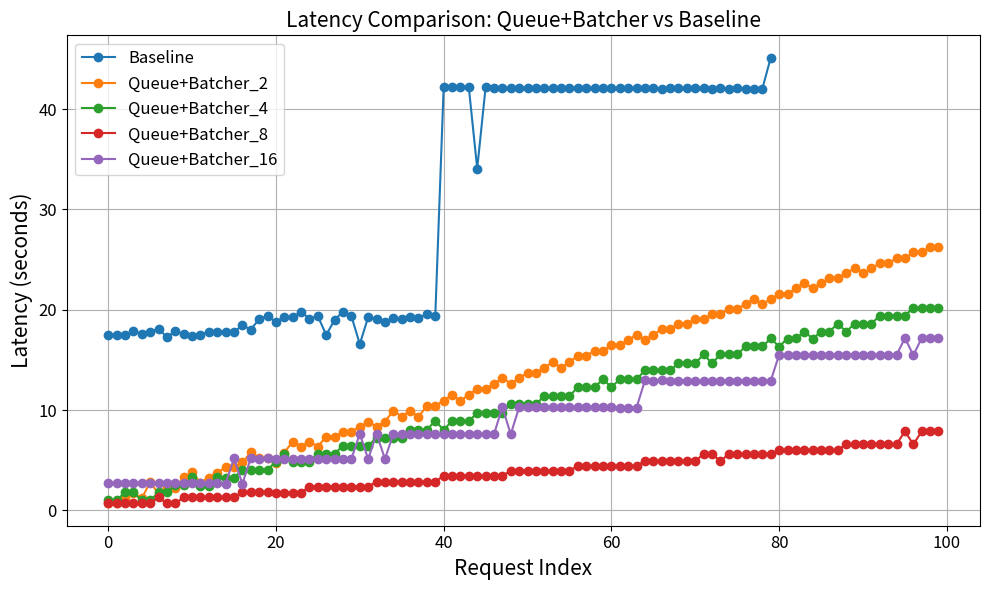
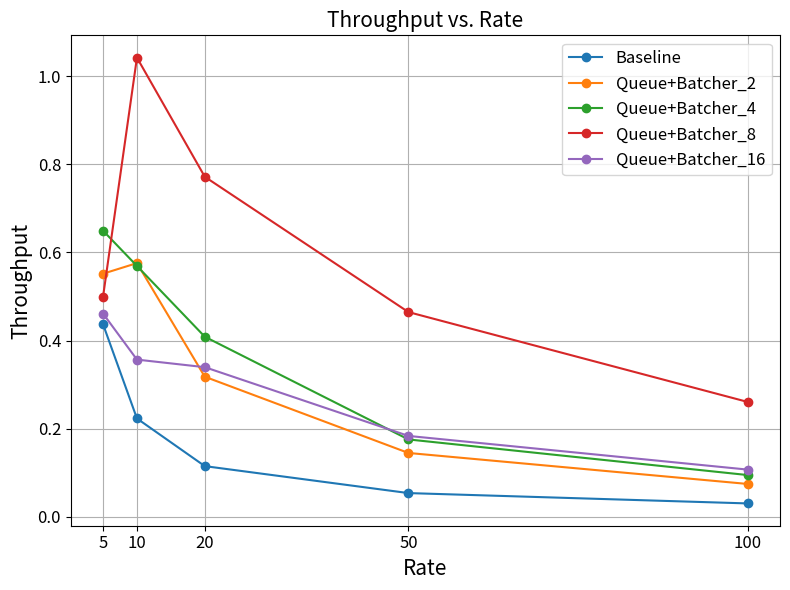

Write Python code to recreate these figures, in order.
import matplotlib.pyplot as plt
import numpy as np


def generate_plot_throughput():

    # Data from the table
    rates = [5, 10, 20, 50, 100]
    models = {
    "Baseline": [0.4371, 0.2230, 0.1148, 0.0536, 0.0301],
    "Queue+Batcher_2": [0.5517, 0.5758, 0.3178, 0.1447, 0.0743],
    "Queue+Batcher_4": [0.6495, 0.5693, 0.4086, 0.1754, 0.0945],
    "Queue+Batcher_8": [0.4990, 1.0424, 0.7718, 0.4646, 0.2605],
    "Queue+Batcher_16": [0.4613, 0.3567, 0.3395, 0.1834, 0.1069]
    }

    # Create the figure
    plt.figure(figsize=(8, 6))

    # Plot each model
    for model, throughput in models.items():
        plt.plot(rates, throughput, marker='o', linestyle='-', label=model)

    # Graph settings
    plt.xlabel("Rate",fontsize=15)
    plt.ylabel("Throughput",fontsize=15)
    plt.title("Throughput vs. Rate",fontsize=15)
    plt.legend(fontsize=12)
    plt.grid(True)

    # Set x-axis ticks to specific values
    plt.xticks(rates,fontsize=12)  # Ensure only the given rates are shown
    plt.yticks(fontsize=12)

    # Use tight layout for better spacing
    plt.tight_layout()

    # Save the figure
    plt.savefig("throughput_vs_rate.png", dpi=300)  # Save as PNG with high resolution

def generate_plot_latency():
    latencies_qb8 = [0.703761100769043, 0.7033562660217285, 0.706719160079956, 0.7018561363220215, 
                  0.7009987831115723, 0.7009837627410889, 1.3047356605529785, 0.6989283561706543, 
                  0.6977717876434326, 1.3014726638793945, 1.3011658191680908, 1.2990827560424805, 
                  1.299041748046875, 1.298048496246338, 1.2984130382537842, 1.2949726581573486, 
                  1.7940483093261719, 1.7933504581451416, 1.79225492477417, 1.794381856918335, 
                  1.7872424125671387, 1.7867457866668701, 1.7845652103424072, 1.7837886810302734, 
                  2.3841614723205566, 2.382791519165039, 2.3821637630462646, 2.380970001220703, 
                  2.380060911178589, 2.379019021987915, 2.3789587020874023, 2.3775627613067627, 
                  2.8765709400177, 2.8741438388824463, 2.872147560119629, 2.8689982891082764, 
                  2.8685145378112793, 2.867006540298462, 2.8678348064422607, 2.864710569381714, 
                  3.4679925441741943, 3.466904640197754, 3.4654715061187744, 3.4646544456481934, 
                  3.4662914276123047, 3.463045835494995, 3.4595022201538086, 3.458111047744751, 
                  3.957674980163574, 3.9601895809173584, 3.9567835330963135, 3.958092212677002, 
                  3.9507057666778564, 3.951180934906006, 3.9484643936157227, 3.944380760192871, 
                  4.445886611938477, 4.444536447525024, 4.445776462554932, 4.446572303771973, 
                  4.441509246826172, 4.436234474182129, 4.4363768100738525, 4.4355244636535645, 
                  4.934560298919678, 4.932788133621216, 4.930554628372192, 4.928258180618286, 
                  4.927270412445068, 4.9257872104644775, 4.925082445144653, 5.6281421184539795, 
                  5.6251935958862305, 4.91958212852478, 5.623186826705933, 5.619758129119873, 
                  5.618579864501953, 5.619624614715576, 5.616462230682373, 5.614818572998047, 
                  6.011602878570557, 6.009275436401367, 6.00792670249939, 6.006478548049927, 
                  6.004785776138306, 6.005018711090088, 6.00375771522522, 5.998849153518677, 
                  6.598677396774292, 6.597738742828369, 6.59891676902771, 6.594026803970337, 
                  6.592607259750366, 6.591189861297607, 6.589354991912842, 7.893571138381958, 
                  6.58361291885376, 7.885267019271851, 7.88336443901062, 7.880850791931152]
    latencies_baseline = [17.5042085647583, 17.520094394683838, 17.465491771697998, 17.909484386444092, 
                        17.56915783882141, 17.816896677017212, 18.121944427490234, 17.268075227737427, 
                        17.849047899246216, 17.575798988342285, 17.418991565704346, 17.52361297607422, 
                        17.818719625473022, 17.834978580474854, 17.760317087173462, 17.775421857833862, 
                        18.467372179031372, 18.020264625549316, 19.07138752937317, 19.384622812271118, 
                        18.77991509437561, 19.282397270202637, 19.24070930480957, 19.802427530288696, 
                        19.106616020202637, 19.353305101394653, 17.488517999649048, 19.00344181060791, 
                        19.810875177383423, 19.363572597503662, 16.581870079040527, 19.268712997436523, 
                        19.047667741775513, 18.79315686225891, 19.190945625305176, 19.04403519630432, 
                        19.30842423439026, 19.2038471698761, 19.550305366516113, 19.34404230117798, 
                        42.181358098983765, 42.17240047454834, 42.184518337249756, 42.15846872329712, 
                        34.079076290130615, 42.1666214466095, 42.1273353099823, 42.13971996307373, 
                        42.11579751968384, 42.129319190979004, 42.10783505439758, 42.13573169708252, 
                        42.12761425971985, 42.13972759246826, 42.11839556694031, 42.092212200164795, 
                        42.11044430732727, 42.09039616584778, 42.113871335983276, 42.120248556137085, 
                        42.099719762802124, 42.09058356285095, 42.094279050827026, 42.07769203186035, 
                        42.097617864608765, 42.06118965148926, 42.05216336250305, 42.06659007072449, 
                        42.06043362617493, 42.059927463531494, 42.05859923362732, 42.06395506858826, 
                        42.05295252799988, 42.06951951980591, 42.027623653411865, 42.062803745269775, 
                        42.04953145980835, 42.03537678718567, 42.03501844406128, 45.13449048995972]
    latencies_qb2= [0.6996688842773438, 0.69927978515625, 1.205320119857788, 1.703989028930664, 1.2022972106933594, 2.805525779724121, 1.6987297534942627, 2.1960067749023438, 2.1920254230499268, 3.2905569076538086, 3.7908003330230713, 2.7810842990875244, 3.2816996574401855, 3.777107000350952, 4.280758619308472, 4.280099630355835, 4.77945351600647, 5.776897430419922, 5.27340841293335, 5.270467042922974, 4.767233371734619, 5.769972324371338, 6.865028619766235, 6.360972166061401, 6.862295389175415, 6.359372615814209, 7.365219354629517, 7.358682870864868, 7.85054349899292, 7.849621534347534, 8.348823070526123, 8.852115154266357, 8.347707748413086, 8.847540140151978, 9.952029466629028, 9.338686227798462, 9.942011833190918, 9.336470127105713, 10.437938213348389, 10.43156886100769, 10.931464195251465, 11.533568620681763, 10.929249286651611, 11.528433561325073, 12.128567934036255, 12.117976665496826, 12.619556665420532, 13.221972465515137, 12.61674189567566, 13.218689918518066, 13.714419841766357, 13.711493730545044, 14.214276313781738, 14.808939456939697, 14.204022645950317, 14.805931568145752, 15.411886215209961, 15.406967639923096, 15.90087342262268, 15.901352882385254, 16.50083827972412, 16.494642734527588, 16.994699478149414, 17.495662927627563, 16.99169898033142, 17.487310647964478, 18.08319401741028, 18.08381414413452, 18.580770015716553, 18.576173067092896, 19.081241130828857, 19.077595472335815, 19.57684898376465, 19.575142860412598, 20.073123931884766, 20.07140827178955, 20.568760871887207, 21.06499409675598, 20.560232400894165, 21.057576417922974, 21.556050777435303, 21.55427384376526, 22.153806447982788, 22.657437324523926, 22.14622139930725, 22.649855613708496, 23.148033142089844, 23.144669771194458, 23.644222497940063, 24.146591663360596, 23.640328407287598, 24.138453245162964, 24.638670206069946, 24.634767055511475, 25.1354923248291, 25.13118052482605, 25.729788064956665, 25.725619316101074, 26.226830005645752, 26.22226595878601]
    latencies_qb4 = [1.0028619766235352, 1.0037257671356201, 1.80631685256958, 1.80775785446167, 1.00004243850708, 0.9986724853515625, 1.8014030456542969, 1.7992024421691895, 2.4981327056884766, 2.489777088165283, 3.2951178550720215, 2.4830877780914307, 2.481297492980957, 3.2850351333618164, 3.2775535583496094, 3.278082847595215, 4.076745271682739, 4.0731916427612305, 4.073439359664917, 4.068477153778076, 4.866795539855957, 5.669070720672607, 4.866960048675537, 4.866235017776489, 4.862001419067383, 5.668599843978882, 5.656378746032715, 5.653575897216797, 6.455219745635986, 6.4491963386535645, 6.447862148284912, 6.4418699741363525, 7.246453762054443, 7.241885423660278, 7.236448526382446, 7.233411550521851, 8.029871463775635, 8.029522180557251, 8.031196117401123, 8.932296514511108, 8.022903442382812, 8.9241042137146, 8.921800136566162, 8.917585611343384, 9.71784234046936, 9.71150827407837, 9.71525239944458, 9.70614242553711, 10.6128089427948, 10.609325647354126, 10.601332426071167, 10.600718021392822, 11.400632619857788, 11.403662919998169, 11.3924081325531, 11.389967441558838, 12.297057628631592, 12.296436309814453, 12.289105415344238, 13.086621761322021, 12.278405904769897, 13.078064918518066, 13.07689905166626, 13.070173025131226, 13.972015142440796, 13.970553159713745, 13.970102787017822, 13.966336011886597, 14.664884328842163, 14.662279844284058, 14.66185736656189, 15.562490940093994, 14.656461000442505, 15.555351972579956, 15.550465822219849, 15.545864820480347, 16.34730815887451, 16.346612215042114, 16.341511726379395, 17.143267393112183, 16.337440967559814, 17.137390613555908, 17.137999773025513, 17.82887077331543, 17.128247022628784, 17.83065676689148, 17.830177307128906, 18.63010573387146, 17.82084035873413, 18.622870206832886, 18.61645245552063, 18.618012189865112, 19.414515495300293, 19.41353750228882, 19.41085147857666, 19.408300161361694, 20.206440687179565, 20.200392246246338, 20.195427179336548, 20.194916009902954]
    latencies_qb16 = [2.7074520587921143, 2.70711612701416, 2.7082159519195557, 2.7071263790130615, 2.7095799446105957, 2.7100830078125, 2.6933319568634033, 2.7030766010284424, 2.691910743713379, 2.696826696395874, 2.69193172454834, 2.692800283432007, 2.687812328338623, 2.688094139099121, 2.680260419845581, 5.176562070846558, 2.6652450561523438, 5.189696550369263, 5.1742002964019775, 5.182982683181763, 5.1648900508880615, 5.163419008255005, 5.1682257652282715, 5.153535604476929, 5.155868768692017, 5.147097826004028, 5.138193130493164, 5.142964839935303, 5.13465428352356, 5.134415149688721, 7.641986608505249, 5.127963066101074, 7.637444257736206, 5.133423328399658, 7.631831407546997, 7.623518228530884, 7.632160186767578, 7.629812717437744, 7.619723081588745, 7.617281675338745, 7.619415521621704, 7.612999200820923, 7.613293886184692, 7.609239816665649, 7.600722789764404, 7.602433919906616, 7.597034215927124, 10.290998935699463, 7.592703580856323, 10.291810274124146, 10.286120176315308, 10.297040224075317, 10.278442859649658, 10.28923487663269, 10.285626411437988, 10.273039817810059, 10.277666568756104, 10.266220092773438, 10.274336576461792, 10.271378517150879, 10.263948678970337, 10.258132219314575, 10.253860235214233, 10.25836181640625, 12.95419430732727, 12.949891328811646, 12.960699558258057, 12.944198608398438, 12.944080352783203, 12.951212167739868, 12.93816590309143, 12.948609828948975, 12.943409204483032, 12.938599586486816, 12.933138608932495, 12.930435419082642, 12.933400630950928, 12.929795742034912, 12.916833400726318, 12.921434164047241, 15.518111944198608, 15.512710332870483, 15.519374370574951, 15.512035608291626, 15.515755414962769, 15.503493785858154, 15.504775285720825, 15.502456426620483, 15.504360675811768, 15.498620510101318, 15.501088619232178, 15.489441394805908, 15.491338729858398, 15.491669178009033, 15.488341331481934, 17.18655800819397, 15.473782062530518, 17.173794507980347, 17.17577815055847, 17.17059898376465]


    # Plot the latencies
    plt.figure(figsize=(10, 6))
    plt.plot(latencies_baseline, label="Baseline", marker="o", linestyle="-")
    plt.plot(latencies_qb2, label="Queue+Batcher_2", marker="o", linestyle="-")
    plt.plot(latencies_qb4, label="Queue+Batcher_4", marker="o", linestyle="-")
    plt.plot(latencies_qb8, label="Queue+Batcher_8", marker="o", linestyle="-")
    plt.plot(latencies_qb16, label="Queue+Batcher_16", marker="o", linestyle="-")


    plt.xlabel("Request Index",fontsize=15)
    plt.ylabel("Latency (seconds)",fontsize=15)
    plt.title("Latency Comparison: Queue+Batcher vs Baseline",fontsize=15)
    plt.legend(fontsize=12)
    plt.xticks(fontsize=12)
    plt.yticks(fontsize=12)
    plt.grid(True)
    plt.tight_layout()

    # Save the figure
    plt.savefig("latency_comparison.png", dpi=300)

generate_plot_latency()
generate_plot_throughput()